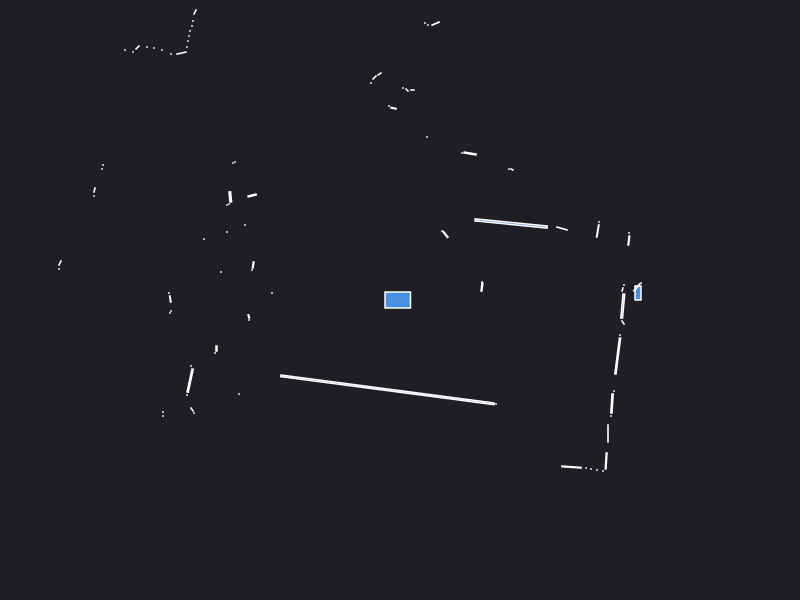

Data behind this chart, as committed beside it:
0.000000	0.000000	0.049500
2.41	0.17	0.000441
2.38	0.07	0.0128
2.369	0.1261	0.007597
2.225	0.105	0.001557
2.24	0.15	0.000441
0.8193	0.1295	0.003903
0.82	0.18	0.000441
2.288	0.5946	0.004051
2.29	0.67	0.000441
1.978	0.6904	0.006317
1.99	0.78	0.000441
1.62	0.715	0.006038
1.116	0.7649	0.08182
0.75	0.79	0.000441
0.75	0.81	0.000441
1.12	1.305	0.001250
1.09	1.31	0.000441
0.455	0.655	0.005583
0.42	0.69	0.000441
0.7008	1.465	0.007043
0.62	1.47	0.000441
1.3	4.03	0.000441
1.24	4.03	0.000441
1.2	4.06	0.000441
1.25	5.15	0.000441
1.18	5.17	0.000441
1.3	6.42	0.000441
0.27	1.63	0.000441
0.3555	2.764	0.004771
0.28	2.75	0.000441
0.25	2.77	0.000441
0.125	2.1	0.001050
0.07	2.1	0.001657
0.03	2.12	0.000441
-0.06442	1.918	0.002545
-0.11	1.94	0.000441
-0.205	2.26	0.002064
-0.255	2.225	0.002571
-0.29	2.17	0.000441
-0.7105	3.377	0.03296
-0.965	3.425	0.002175
-1.04	3.44	0.000441
-1.09	3.45	0.000441
-1.14	3.47	0.000441
-1.19	3.48	0.000441
-1.25	3.51	0.000441
-1.31	3.53	0.000441
-2.15	5.4	0.000441
-2.17	5.26	0.000441
-2.19	5.13	0.000441
-2.21	5	0.000441
-2.23	4.89	0.000441
-2.26	4.8	0.000441
-2.06	3.87	0.000441
-2.33	4	0.000441
-2.36	3.95	0.000441
-2.57	3.96	0.000441
-2.65	3.97	0.000441
-2.05	2.88	0.002472
-2.07	2.79	0.000441
... 68 more rows
